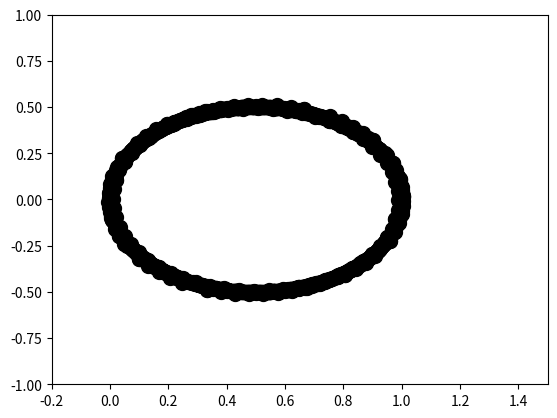

This chart was generated by the following Python code:
import numpy as np
import matplotlib.pyplot as plt
import matplotlib.animation as animation
import math
 
def calc(tmax):
    x=1.0
    y=0.0
    vx=0.0
    vy=1.0
    dt=0.1
    print_x10=0
    print_x11=0
    print_x20=x
    print_x21=y
    
    for t in np.arange(0.0, tmax, dt):
        obj =math.sqrt((x*x)+(y*y))
        x =x +dt*vx
        y =y +dt*vy
        vx=vx+(dt*(-x/(obj*obj)))
        vy=vy+(dt*(-y/(obj*obj)))
        x_com0=(print_x10+print_x20)/2.0          
        x_com1=(print_x11+print_x21)/2.0
        print_x10=x_com0-(x/2.0)
        print_x11=x_com1-(y/2.0)
        print_x20=x_com0+(x/2.0)
        print_x21=x_com1+(y/2.0)
        
    return print_x10, print_x11, print_x20, print_x21
    
    
fig = plt.figure()
 
ims = []
 
for ttt in np.arange(0.0,100.0,0.1):
    aaa, bbb, ccc, ddd = calc(ttt)
    plt.xlim([-0.2,1.5])
    plt.ylim([-1.0,1.0])
    im2=plt.plot(aaa,bbb,ccc,ddd,marker='o',color="k",markersize=10)
    #plt.draw()
    #plt.pause(0.01)
    #plt.clf()
    ims.append(im2)

ani = animation.ArtistAnimation(fig, ims, interval=10)
plt.show()
